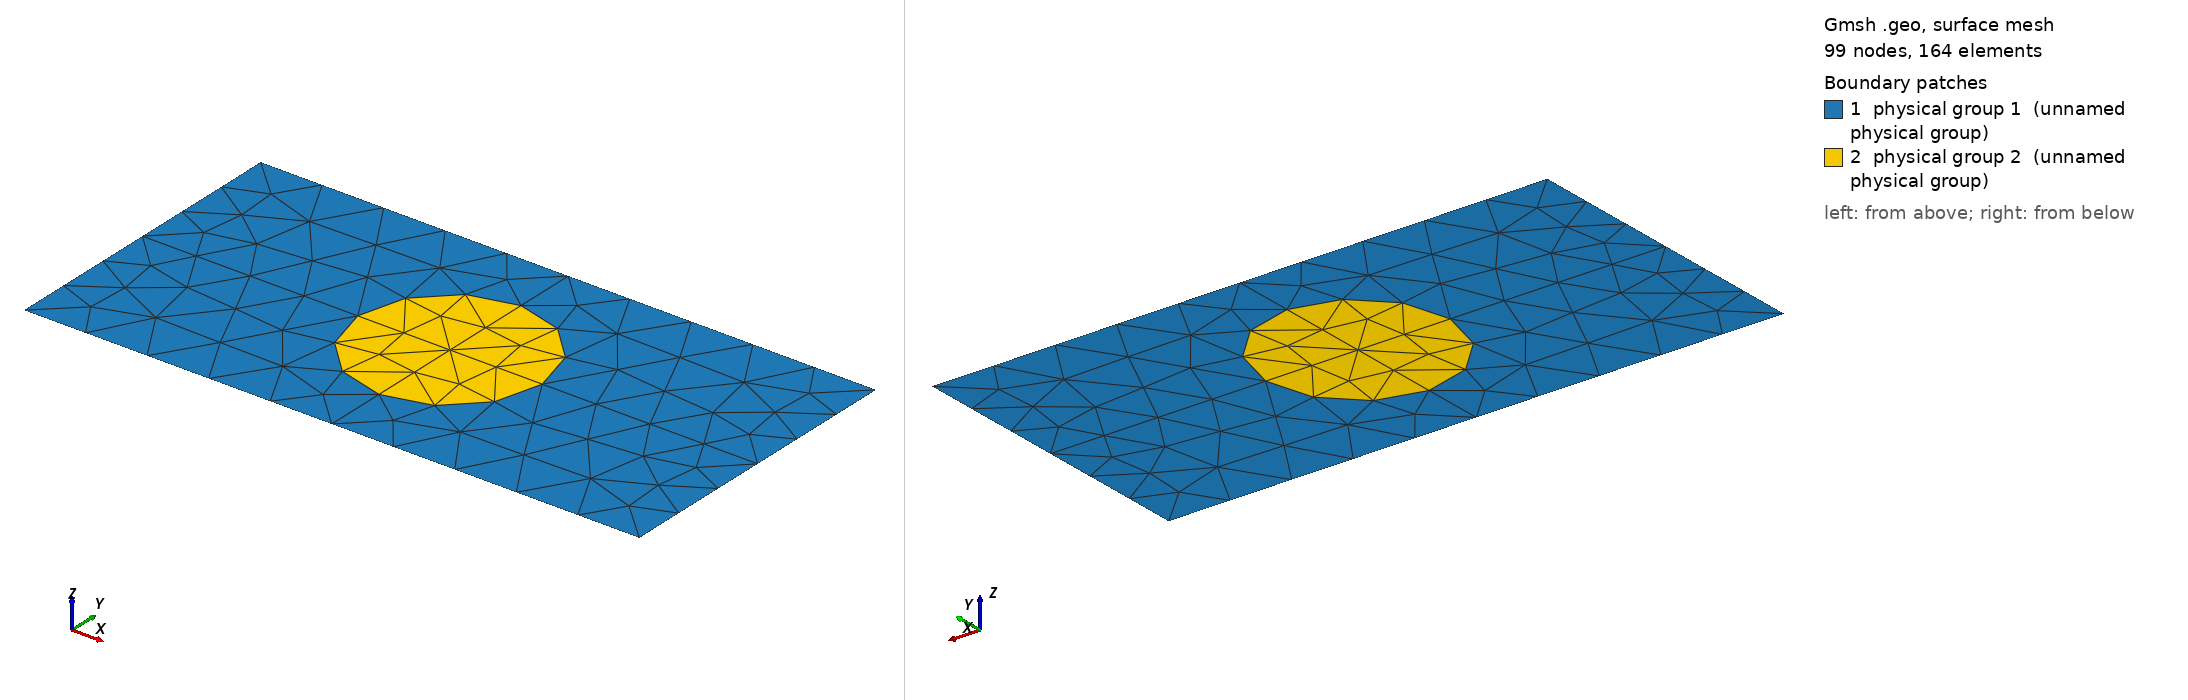

Gmsh geometry script, surface-meshed: 99 nodes, 164 surface elements. Boundary patches (legend numbers): 1 physical group 1 (unnamed physical group), 2 physical group 2 (unnamed physical group). Left view from above one corner, right view from below the opposite corner. Legend entries are the model's physical surfaces. The drawing asked Gmsh for element sizes between 1% and 20% of the model's largest extent; the script's own settings can give other sizes.

=== 1_msh_template.geo (drawn) ===
// Template mesh geometry file for a single suspended inclusion.
// Inclusion can be circular/elliptical (default), or square/rectangular.

d = 1; // grating period
ff = 0;
d_in_nm = 100;
dy_in_nm = 50;
dy = dy_in_nm/d_in_nm;
a1 = 30;
a1y = 30;
radius1 = (a1/(2*d_in_nm))*d;
radius1y = (a1y/(2*d_in_nm))*d;
rect = 0;
lc = 0; // 0.501 0.201 0.0701;
lc2 = lc/1; // on cylinder surfaces
lc3 = lc/1; // cylinder1 centres
lc4 = lc/1; // centres of top and bottom

hy = dy; // Thickness: square profile => hy=d
hx = 0.;


Point(1) = {0, 0, 0, lc};
Point(2) = {-hx, -hy, 0, lc};
Point(3) = {-hx+d, -hy, 0, lc};
Point(4) = {d, 0, 0,lc};

// Vertices
Point(5) = {-hx+d/2, -hy/2, 0, lc3};
Point(6) = {-hx+d/2, -hy/2+radius1y, 0, lc2};
Point(7) = {-hx+d/2-radius1, -hy/2, 0, lc2};
Point(8) = {-hx+d/2, -hy/2-radius1y, 0, lc2};
Point(9) = {-hx+d/2+radius1, -hy/2, 0, lc2};

Point(10) = {-hx+d/2, 0, 0, lc4};
Point(11) = {0,-hy/2, 0, lc};
Point(12) = {-hx+d/2, -hy, 0, lc4};
Point(13) = {d, -hy/2, 0, lc};
Line(1) = {1,10};
Line(2) = {10,4};
Line(3) = {2,12};
Line(4) = {12,3};
Line(5) = {1,11};
Line(6) = {11,2};
Line(7) = {4,13};
Line(8) = {13,3};
Line(9) = {11,7};
Line(10) = {7,5};
Line(11) = {5,9};
Line(12) = {9,13};
Line(13) = {10,6};
Line(14) = {6,5};
Line(15) = {5,8};
Line(16) = {8,12};


If(rect == 0)
    Ellipsis(17) = {9,5,6,6};
    Ellipsis(18) = {6,5,7,7};
    Ellipsis(19) = {7,5,8,8};
    Ellipsis(20) = {8,5,9,9};

    Line Loop(21) = {7,-12,17,-13,2};
    Plane Surface(22) = {21};
    Line Loop(23) = {1,13,18,-9,-5};
    Plane Surface(24) = {23};
    Line Loop(25) = {6,3,-16,-19,-9};
    Plane Surface(26) = {25};
    Line Loop(27) = {4,-8,-12,-20,16};
    Plane Surface(28) = {27};
    Line Loop(29) = {17,14,11};
    Plane Surface(30) = {29};
    Line Loop(31) = {18,10,-14};
    Plane Surface(32) = {31};
    Line Loop(33) = {19,-15,-10};
    Plane Surface(34) = {33};
    Line Loop(35) = {20,-11,15};
    Plane Surface(36) = {35};

    Physical Line(1) = {1,2};
    Physical Line(2) = {3,4};
    Physical Line(3) = {5,6};
    Physical Line(4) = {7,8};

    Physical Surface(1) = {24,26,28,22};
    Physical Surface(2) = {30,32,34,36};
EndIf

If(rect == 1)
    Point(150) = {-hx+d/2+radius1, -hy/2+radius1y, 0,lc3};
    Point(151) = {-hx+d/2-radius1, -hy/2+radius1y, 0,lc3};
    Point(152) = {-hx+d/2+radius1, -hy/2-radius1y, 0,lc3};
    Point(153) = {-hx+d/2-radius1, -hy/2-radius1y, 0,lc3};

    Line(17) = {151, 6};
    Line(18) = {6, 150};
    Line(19) = {150, 9};
    Line(20) = {9, 152};
    Line(21) = {152, 8};
    Line(22) = {8, 153};
    Line(23) = {153, 7};
    Line(24) = {7, 151};

    Line Loop(25) = {5, 9, 24, 17, -13, -1};
    Plane Surface(26) = {25};
    Line Loop(27) = {6, 3, -16, 22, 23, -9};
    Plane Surface(28) = {27};
    Line Loop(29) = {16, 4, -8, -12, 20, 21};
    Plane Surface(30) = {29};
    Line Loop(31) = {7, -12, -19, -18, -13, 2};
    Plane Surface(32) = {31};
    Line Loop(33) = {24, 17, 14, -10};
    Plane Surface(34) = {33};
    Line Loop(35) = {14, 11, -19, -18};
    Plane Surface(36) = {35};
    Line Loop(37) = {11, 20, 21, -15};
    Plane Surface(38) = {37};
    Line Loop(39) = {22, 23, 10, 15};
    Plane Surface(40) = {39};

    Physical Line(1) = {1,2};
    Physical Line(2) = {3,4};
    Physical Line(3) = {5,6};
    Physical Line(4) = {7,8};

    Physical Surface(1) = {26, 32, 30, 28};
    Physical Surface(2) = {34, 36, 38, 40};
EndIf
